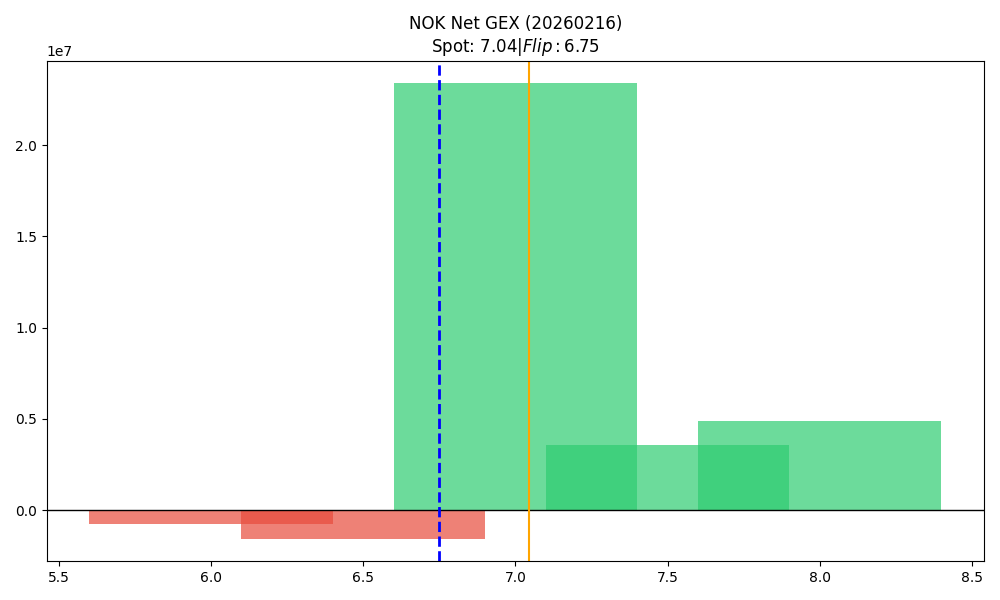

Values plotted in this chart, from the file beside it:
strike, call_gex, put_gex, call_dex, put_dex, net_greek_delta, net_gex
6.0, 777727, 1525406, 4510679, -572667, 0.2539, -747679
6.5, 584731, 2144824, 1223389, -720770, 0.07346, -1560093
7.0, 26693569, 3295872, 24668852, -2342885, 0.4446, 23397698
7.5, 3605314, 45317, 1795305, -66592, 0.2405, 3559997
8.0, 5147335, 255432, 3250805, -728471, 0.1313, 4891903
